Image classification data set "office_data_set" (virtz/image_classification_computer_vision on GitHub). Class labels (10): extension box, flash drive, keyboard, mouse, mug, notebook, pen, phone, USB cord, water bottle.

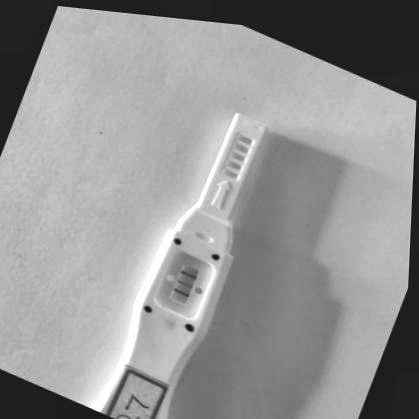
Label: extension box

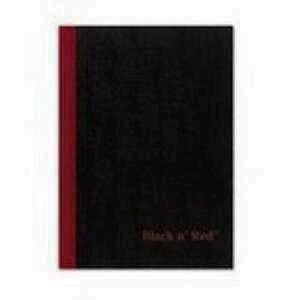
Label: notebook

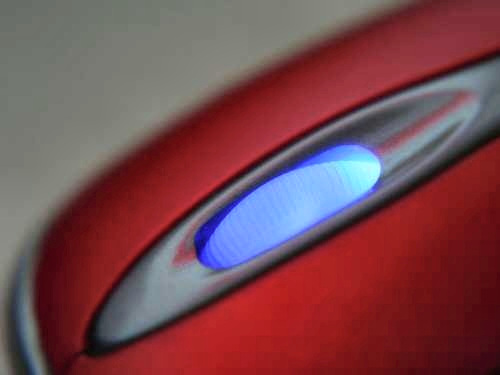
Label: mouse

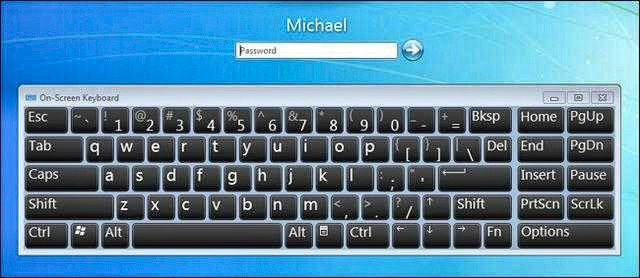
Label: keyboard

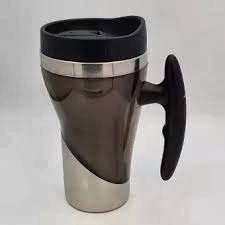
Label: mug

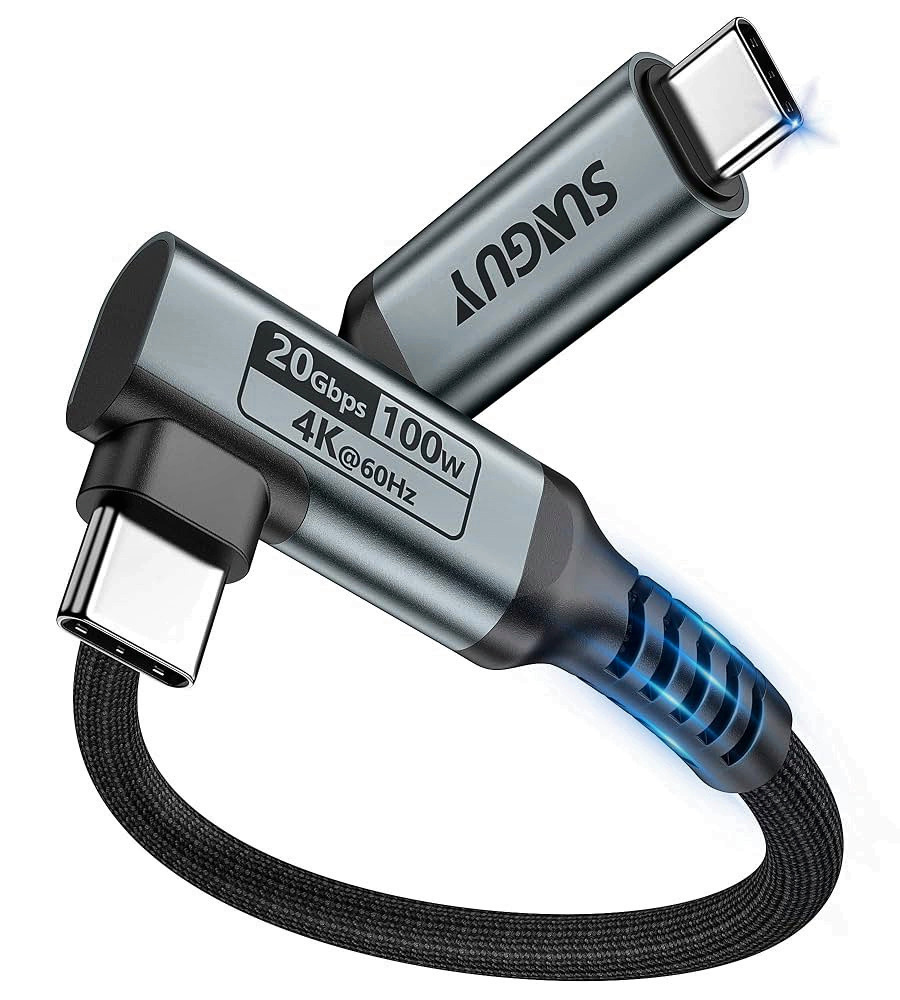
Label: USB cord
